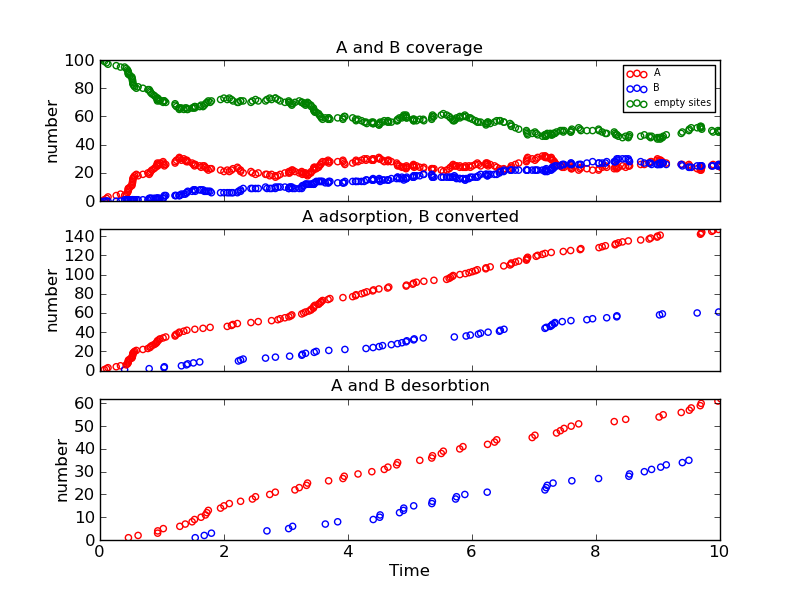

Data behind this chart, as committed beside it:
Time (ps), Event, x position, y position, Running Coverage - A, Running Coverage - B, empty sites, % coverage
0.0, start, 0, 0, 0, 0, 100, 100.0
0.07003, k_A, 14, 2, 1, 0, 99, 99.0
0.1053, k_A, 0, 8, 2, 0, 98, 98.0
0.1292, k_A, 6, 10, 3, 0, 97, 97.0
0.2616, k_A, 6, 0, 4, 0, 96, 96.0
0.3306, k_A, 12, 2, 5, 0, 95, 95.0
0.3968, k_AB, 12, 2, 4, 1, 95, 95.0
0.422, k_A, 0, 10, 5, 1, 94, 94.0
0.4434, k_A, 8, 10, 6, 1, 93, 93.0
0.4525, k_A, 14, 14, 7, 1, 92, 92.0
0.4548, k_A, 6, 18, 8, 1, 91, 91.0
0.4567, k_A, 8, 18, 9, 1, 90, 90.0
0.4588, k_Ax, 8, 18, 8, 1, 91, 91.0
0.4598, k_A, 14, 18, 9, 1, 90, 90.0
0.4841, k_A, 4, 10, 10, 1, 89, 89.0
0.5139, k_A, 10, 8, 11, 1, 88, 88.0
0.5173, k_A, 4, 18, 12, 1, 87, 87.0
0.5237, k_A, 8, 16, 13, 1, 86, 86.0
0.5252, k_A, 12, 18, 14, 1, 85, 85.0
0.5295, k_A, 0, 18, 15, 1, 84, 84.0
0.5301, k_A, 16, 18, 16, 1, 83, 83.0
0.5425, k_A, 4, 14, 17, 1, 82, 82.0
0.5585, k_A, 10, 12, 18, 1, 81, 81.0
0.5862, k_A, 14, 8, 19, 1, 80, 80.0
0.6143, k_Ax, 14, 8, 18, 1, 81, 81.0
0.6918, k_A, 0, 2, 19, 1, 80, 80.0
0.7724, k_A, 18, 0, 20, 1, 79, 79.0
0.793, k_AB, 8, 10, 19, 2, 79, 79.0
0.8061, k_A, 0, 14, 20, 2, 78, 78.0
0.8167, k_A, 10, 14, 21, 2, 77, 77.0
0.8363, k_A, 14, 10, 22, 2, 76, 76.0
0.8704, k_A, 16, 6, 23, 2, 75, 75.0
0.8954, k_A, 18, 8, 24, 2, 74, 74.0
0.9124, k_A, 2, 12, 25, 2, 73, 73.0
0.9226, k_A, 8, 14, 26, 2, 72, 72.0
0.9263, k_A, 2, 18, 27, 2, 71, 71.0
0.9294, k_Ax, 4, 18, 26, 2, 72, 72.0
0.9311, k_Ax, 12, 18, 25, 2, 73, 73.0
0.9494, k_A, 16, 10, 26, 2, 72, 72.0
0.9665, k_A, 0, 12, 27, 2, 71, 71.0
1.018, k_A, 0, 4, 28, 2, 70, 70.0
1.021, k_Ax, 2, 18, 27, 2, 71, 71.0
1.032, k_AB, 0, 14, 26, 3, 71, 71.0
1.038, k_AB, 8, 16, 25, 4, 71, 71.0
1.061, k_A, 2, 10, 26, 4, 70, 70.0
1.211, k_A, 2, 0, 27, 4, 69, 69.0
1.214, k_A, 2, 18, 28, 4, 68, 68.0
1.233, k_A, 10, 10, 29, 4, 67, 67.0
1.274, k_A, 18, 4, 30, 4, 66, 66.0
1.279, k_A, 4, 16, 31, 4, 65, 65.0
1.287, k_Ax, 14, 14, 30, 4, 66, 66.0
1.313, k_AB, 10, 8, 29, 5, 66, 66.0
1.351, k_A, 0, 6, 30, 5, 65, 65.0
1.375, k_Ax, 18, 8, 29, 5, 66, 66.0
1.394, k_AB, 10, 10, 28, 6, 66, 66.0
1.401, k_A, 0, 16, 29, 6, 65, 65.0
1.416, k_AB, 2, 12, 28, 7, 65, 65.0
1.486, k_Ax, 0, 2, 27, 7, 66, 66.0
1.507, k_AB, 4, 10, 26, 8, 66, 66.0
1.525, k_Ax, 16, 10, 25, 8, 67, 67.0
... 246 more rows
